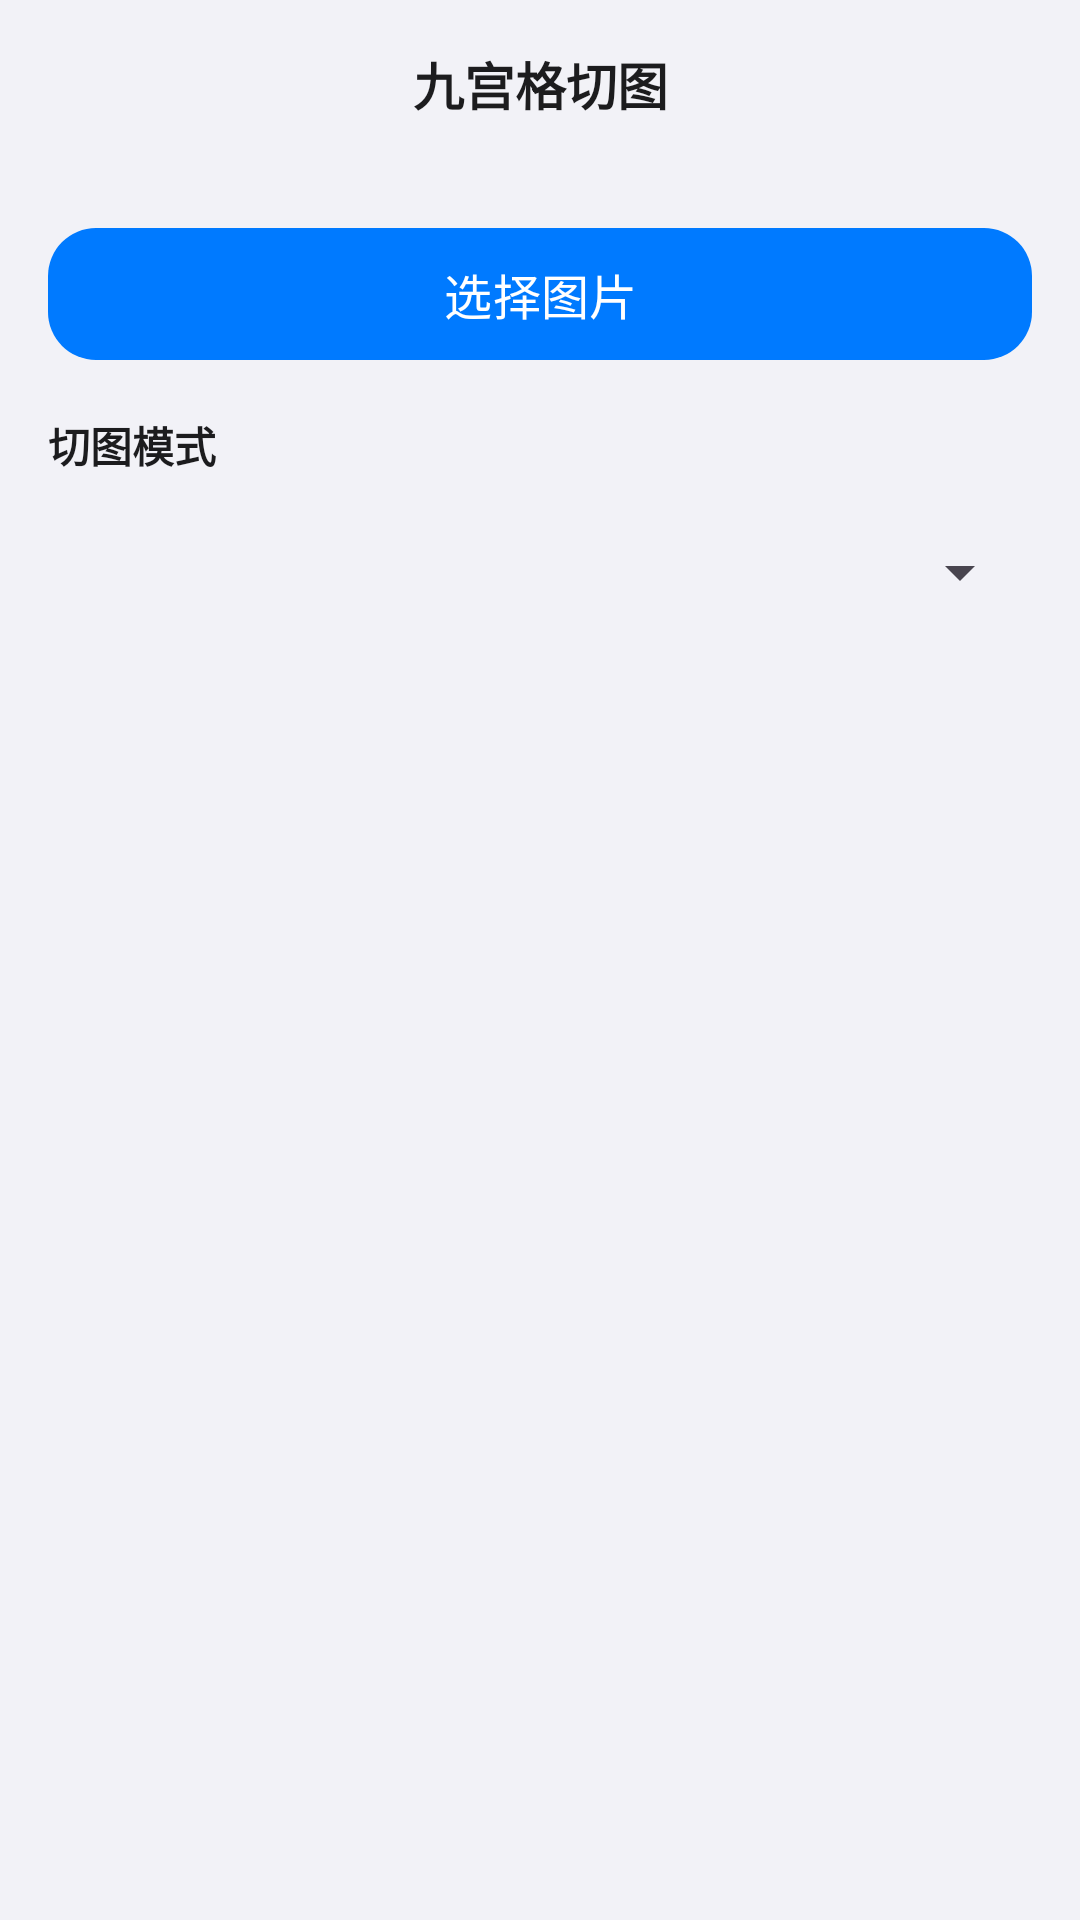

Android layout source for this screen:
<!-- AndroidManifest.xml: application theme Theme.YunoTools -->
<!-- res/layout/activity_grid_crop.xml -->
<?xml version="1.0" encoding="utf-8"?>
<LinearLayout xmlns:android="http://schemas.android.com/apk/res/android"
    xmlns:app="http://schemas.android.com/apk/res-auto"
    android:layout_width="match_parent"
    android:layout_height="match_parent"
    android:orientation="vertical"
    android:background="#F2F2F7">

    <LinearLayout
        android:layout_width="match_parent"
        android:layout_height="56dp"
        android:gravity="center_vertical"
        android:orientation="horizontal"
        android:paddingHorizontal="16dp">

        <ImageButton
            android:id="@+id/btnBack"
            android:layout_width="40dp"
            android:layout_height="40dp"
            android:background="?attr/selectableItemBackgroundBorderless"
            android:src="@drawable/ic_back"
            app:tint="#1C1C1E" />

        <TextView
            android:layout_width="0dp"
            android:layout_height="wrap_content"
            android:layout_weight="1"
            android:gravity="center"
            android:text="九宫格切图"
            android:textColor="#1C1C1E"
            android:textSize="17sp"
            android:textStyle="bold" />

        <View
            android:layout_width="40dp"
            android:layout_height="40dp" />
    </LinearLayout>

    <LinearLayout
        android:layout_width="match_parent"
        android:layout_height="wrap_content"
        android:orientation="vertical"
        android:padding="16dp">

        <com.google.android.material.button.MaterialButton
            android:id="@+id/btnPick"
            android:layout_width="match_parent"
            android:layout_height="52dp"
            android:text="选择图片"
            android:textColor="@android:color/white"
            android:textSize="16sp"
            app:backgroundTint="#007AFF"
            app:cornerRadius="16dp" />

        <TextView
            android:layout_width="match_parent"
            android:layout_height="wrap_content"
            android:layout_marginTop="14dp"
            android:text="切图模式"
            android:textColor="#1C1C1E"
            android:textSize="14sp"
            android:textStyle="bold" />

        <Spinner
            android:id="@+id/spMode"
            android:layout_width="match_parent"
            android:layout_height="48dp"
            android:layout_marginTop="8dp"
            android:paddingHorizontal="12dp" />

        <androidx.recyclerview.widget.RecyclerView
            android:id="@+id/recyclerView"
            android:layout_width="match_parent"
            android:layout_height="wrap_content"
            android:layout_marginTop="16dp"
            android:visibility="gone" />

        <com.google.android.material.button.MaterialButton
            android:id="@+id/btnSaveAll"
            android:layout_width="match_parent"
            android:layout_height="52dp"
            android:layout_marginTop="16dp"
            android:text="保存全部到相册"
            android:textColor="@android:color/white"
            android:textSize="16sp"
            android:visibility="gone"
            app:backgroundTint="#34C759"
            app:cornerRadius="16dp" />
    </LinearLayout>
</LinearLayout>
<!-- resources referenced by this layout -->
<resources>
  <style name="Theme.YunoTools" parent="Theme.Material3.Light.NoActionBar">
          <item name="colorPrimary">@color/primary</item>
          <item name="colorPrimaryDark">@color/primary_dark</item>
          <item name="colorAccent">@color/accent</item>
          <item name="android:statusBarColor">#F2F2F7</item>
          <item name="android:windowLightStatusBar">true</item>
          <item name="android:navigationBarColor">@android:color/white</item>
          <item name="android:windowLightNavigationBar">true</item>
      </style>
  <color name="primary">#536579</color>
  <color name="primary_dark">#405365</color>
  <color name="accent">#71859A</color>
</resources>
